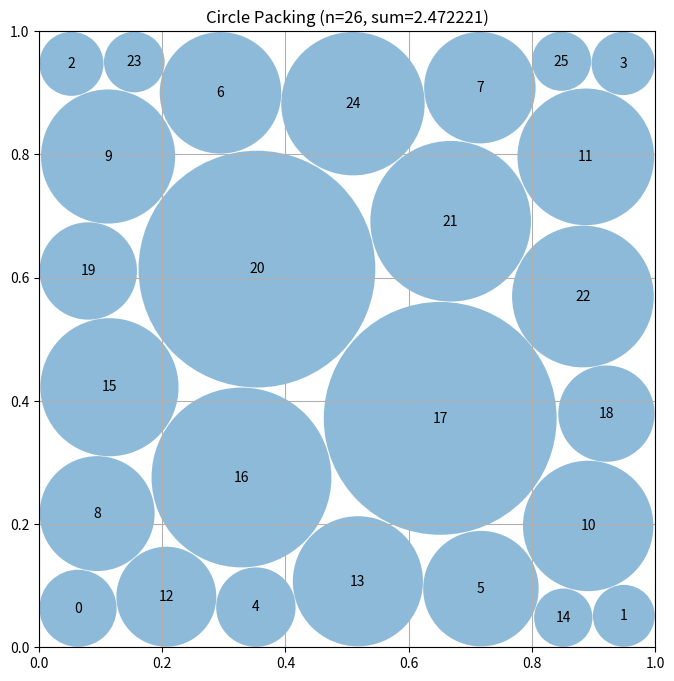

The matplotlib source for this figure:
# EVOLVE-BLOCK-START
"""Circle packing n=26 using scipy.optimize.minimize with trust-constr for joint position-radius optimization."""
import numpy as np
from scipy.optimize import minimize, NonlinearConstraint


def construct_packing():
    """
    Joint optimization of positions and radii for 26 circles using trust-constr.
    Variables: [x0, y0, r0, ..., x25, y25, r25] (78 total).
    Objective: maximize sum of radii (minimize negative sum).
    Constraints: 325 pairwise non-overlap + 104 boundary constraints.
    Trust-constr handles many nonlinear constraints efficiently via trust-region approach.
    """
    n = 26
    c0 = initial_positions()
    r0 = safe_radii(c0)
    
    # Pack into variable vector: [x0, y0, r0, x1, y1, r1, ...]
    x0 = np.zeros(3 * n)
    for i in range(n):
        x0[3*i:3*i+3] = [c0[i, 0], c0[i, 1], r0[i]]
    
    # Objective: minimize negative sum of radii
    def obj(x):
        return -np.sum(x[2::3])
    
    # All constraints: pairwise distances >= sum of radii, boundary constraints
    def cons(x):
        vals = np.zeros(429)  # 325 pairwise + 104 boundary
        k = 0
        # Pairwise non-overlap: distance >= r_i + r_j
        for i in range(n):
            for j in range(i+1, n):
                d = np.sqrt((x[3*i]-x[3*j])**2 + (x[3*i+1]-x[3*j+1])**2)
                vals[k] = d - x[3*i+2] - x[3*j+2]
                k += 1
        # Boundary: x-r>=0, x+r<=1, y-r>=0, y+r<=1
        for i in range(n):
            vals[k:k+4] = [x[3*i]-x[3*i+2], 1-x[3*i]-x[3*i+2],
                          x[3*i+1]-x[3*i+2], 1-x[3*i+1]-x[3*i+2]]
            k += 4
        return vals
    
    nlc = NonlinearConstraint(cons, lb=0, ub=np.inf)
    bounds = [(0.01, 0.99), (0.01, 0.99), (1e-5, 0.49)] * n
    
    result = minimize(obj, x0, method='trust-constr', constraints=nlc, bounds=bounds,
                      options={'maxiter': 500, 'gtol': 1e-6})
    
    # Extract solution
    c = np.zeros((n, 2))
    r = np.zeros(n)
    for i in range(n):
        c[i] = [result.x[3*i], result.x[3*i+1]]
        r[i] = max(1e-6, result.x[3*i+2])
    
    r = final_adjust(c, r)
    return c, r, np.sum(r)


def initial_positions():
    """Return initial positions from proven hexagonal layout."""
    n = 26
    c = np.zeros((n, 2))
    i = 0
    cr = 0.08
    c[i] = [cr, cr]; i += 1
    c[i] = [1-cr, cr]; i += 1
    c[i] = [cr, 1-cr]; i += 1
    c[i] = [1-cr, 1-cr]; i += 1
    er = 0.055
    c[i] = [0.33, er]; i += 1
    c[i] = [0.67, er]; i += 1
    c[i] = [0.33, 1-er]; i += 1
    c[i] = [0.67, 1-er]; i += 1
    c[i] = [er, 0.33]; i += 1
    c[i] = [er, 0.67]; i += 1
    c[i] = [1-er, 0.33]; i += 1
    c[i] = [1-er, 0.67]; i += 1
    for p in [(0.22,0.22),(0.50,0.22),(0.78,0.22),(0.15,0.40),(0.39,0.40),
              (0.61,0.40),(0.85,0.40),(0.15,0.60),(0.39,0.60),(0.61,0.60),
              (0.85,0.60),(0.22,0.78),(0.50,0.78),(0.78,0.78)]:
        c[i] = p; i += 1
    return c


def safe_radii(c):
    """Compute safe radii ensuring no overlaps for initial guess."""
    n = len(c)
    r = np.array([min(p[0], p[1], 1-p[0], 1-p[1]) * 0.95 for p in c])
    d = np.zeros((n, n))
    for i in range(n):
        for j in range(i+1, n):
            d[i, j] = d[j, i] = np.linalg.norm(c[i] - c[j])
    for _ in range(30):
        changed = False
        for i in range(n):
            for j in range(i+1, n):
                if r[i] + r[j] > d[i, j] * 0.98:
                    t = r[i] + r[j]
                    r[i] = d[i, j] * r[i] / t * 0.98
                    r[j] = d[i, j] * r[j] / t * 0.98
                    changed = True
        if not changed: break
    return r * 0.98


def final_adjust(c, r):
    """Final adjustment ensuring all constraints satisfied."""
    n = len(c)
    d = np.zeros((n, n))
    for i in range(n):
        for j in range(i+1, n):
            d[i, j] = d[j, i] = np.linalg.norm(c[i] - c[j])
    for _ in range(5):
        for i in range(n):
            for j in range(i+1, n):
                if r[i] + r[j] > d[i, j] * 0.999:
                    t = r[i] + r[j]
                    r[i] = d[i, j] * r[i] / t * 0.999
                    r[j] = d[i, j] * r[j] / t * 0.999
    for i in range(n):
        r[i] = min(r[i], c[i][0], c[i][1], 1-c[i][0], 1-c[i][1]) * 0.999
    return r


# EVOLVE-BLOCK-END


# This part remains fixed (not evolved)
def run_packing():
    """Run the circle packing constructor for n=26"""
    centers, radii, sum_radii = construct_packing()
    return centers, radii, sum_radii


def visualize(centers, radii):
    """
    Visualize the circle packing

    Args:
        centers: np.array of shape (n, 2) with (x, y) coordinates
        radii: np.array of shape (n) with radius of each circle
    """
    import matplotlib.pyplot as plt
    from matplotlib.patches import Circle

    fig, ax = plt.subplots(figsize=(8, 8))

    # Draw unit square
    ax.set_xlim(0, 1)
    ax.set_ylim(0, 1)
    ax.set_aspect("equal")
    ax.grid(True)

    # Draw circles
    for i, (center, radius) in enumerate(zip(centers, radii)):
        circle = Circle(center, radius, alpha=0.5)
        ax.add_patch(circle)
        ax.text(center[0], center[1], str(i), ha="center", va="center")

    plt.title(f"Circle Packing (n={len(centers)}, sum={sum(radii):.6f})")
    plt.show()


if __name__ == "__main__":
    centers, radii, sum_radii = run_packing()
    print(f"Sum of radii: {sum_radii}")
    # AlphaEvolve improved this to 2.635

    # Uncomment to visualize:
    visualize(centers, radii)
